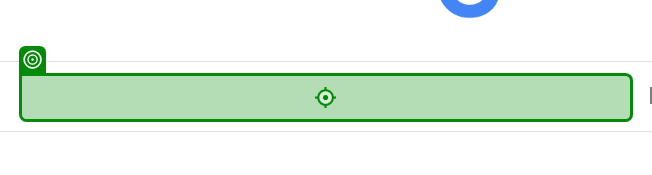
Task: ICT COC RPA 개발자 교육과정 수업 내용
Workflow: _02_TemperatureCrawling

Step 1: type "["City in " + strCityName + "[k(Enter)]"]" into the text box in window '*Google*' (chrome.exe)

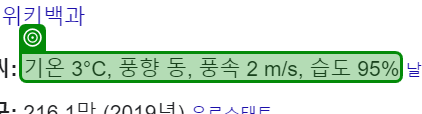
Step 2: get-text from the element in window '*Google*' (chrome.exe)
